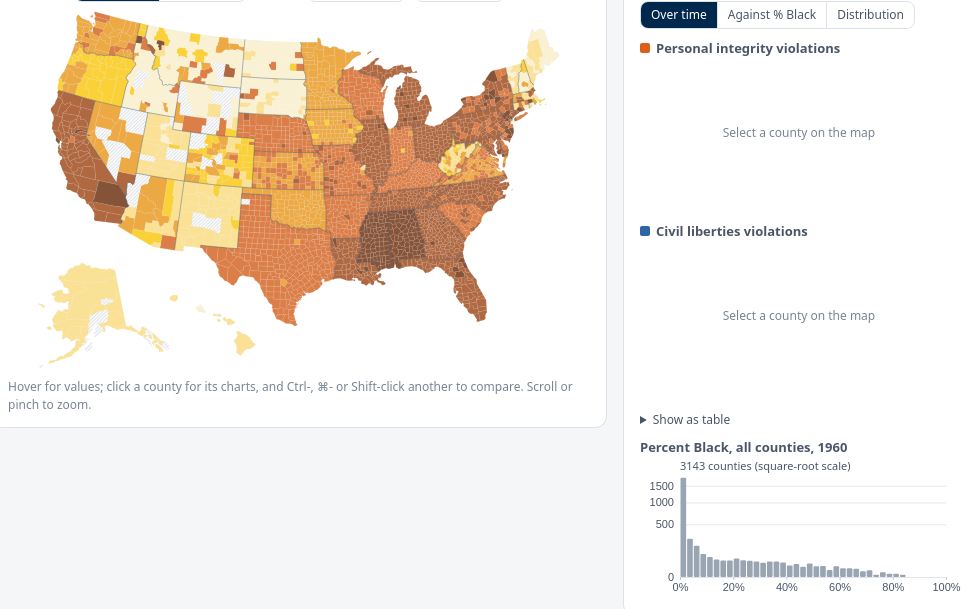
D3 v7 page, settled after 480 driven frames (8 s of simulated time); the page loaded 3 data file(s).


// ── app.js
/* Anti-Black Index map: data in data/abi.json (R/28_app_data.R) and
   data/us.topo.json (2010 counties, pre-projected Albers with Alaska and Hawaii insets).
   The data files keep the model's names for the dimensions: h (hostility) is
   shown as personal integrity violations, t (treatment) as civil liberties
   violations. */
(function () {
  "use strict";

  const W = 960, H = 600;               // map viewBox
  const NCLASS = 7;
  const DIMS = { h: "Personal integrity violations", t: "Civil liberties violations" };
  const SHORT = { h: "Personal integrity", t: "Civil liberties" };
  const LEVELS = { county: "county", state: "state" };
  const VIEWS = { time: 1, joint: 1, dist: 1 };
  // sel: the selected unit; cmp: an optional second unit drawn alongside it
  const st = { level: "county", dim: "h", t: 11, within: false, sel: null, cmp: null, view: "time", pal: "michigan" };

  let D, NT, cIdx = new Map(), sIdx = new Map(), cState = [];
  let cFeat = [], sFeat = [], mesh;
  let svg, gRoot, gC, gS, meshPath, hoverPath, selHalo, selPath, cmpHalo, cmpPath, zoom, pathGen;
  let gLab, countyMesh, places, cityXY = [], countyXY = [], stateXY = [], curT = d3.zoomIdentity, labelFrame = 0;
  let scale, playTimer = null, compareMode = false, lastCtx = 0, lastRender = null;
  const pooled = {};

  const fmt = d3.format(".1f"), fmt1 = d3.format(".1f");
  const tip = document.getElementById("tooltip");
  const css = (v) => getComputedStyle(document.documentElement).getPropertyValue(v).trim();
  const isDark = () => {
    const a = document.documentElement.getAttribute("data-theme");
    return a ? a === "dark" : matchMedia("(prefers-color-scheme: dark)").matches;
  };
  const store = {
    get: (k) => { try { return localStorage.getItem(k); } catch (e) { return null; } },
    set: (k, v) => { try { localStorage.setItem(k, v); } catch (e) { /* not kept */ } },
  };

  // ---------- data helpers ----------
  const L = (level = st.level) => (level === "county" ? D.counties : D.states);
  const nUnits = (level = st.level) => L(level).name.length;
  const val = (key, i, t, level = st.level) => L(level)[key][i * NT + t];
  const unitName = (i, level = st.level) =>
    level === "county" ? `${D.counties.name[i]}, ${D.counties.state[i]}` : D.states.name[i];
  const shortName = (i, level = st.level) => (level === "county" ? D.counties.name[i] : D.states.id[i]);
  const decade = (t = st.t) => D.decades[t];
  const plural = () => (st.level === "county" ? "counties" : "states");
  // the units on the charts: the selection, then the comparator
  const chosen = () => [st.sel, st.cmp].filter((i) => i != null).map((i, k) => ({ i, k }));

  // series colours: the selection in the dimension's colour, the comparator in
  // a darker (light mode) or lighter (dark mode) shade of it, always dashed
  const dimCol = (dim) => css(dim === "h" ? "--c-h" : "--c-t");
  const shade = (c) => d3.interpolateLab(c, isDark() ? "#ffffff" : "#000000")(isDark() ? 0.45 : 0.4);
  const seriesCol = (dim, k) => (k === 0 ? dimCol(dim) : shade(dimCol(dim)));
  const DASH = "5 3";

  // ---------- palettes ----------
  // University of Michigan palette: personal integrity runs pale maize -> Maize ->
  // Ross Orange -> dark orange; civil liberties pale blue -> Arboretum Blue ->
  // Michigan Blue. Dark mode runs from the surface up to Maize / light blue.
  const RAMPS = {
    light: { h: ["#fff4cc", "#FFCB05", "#D86018", "#6b2a06"], t: ["#e3ebf5", "#8fb0d9", "#2F65A7", "#00274C"] },
    dark:  { h: ["#2a2f3a", "#8a5a12", "#D86018", "#FFCB05"], t: ["#1d2a3c", "#2F65A7", "#7ea4d6", "#d6e3f3"] },
  };
  // ColorBrewer sequential schemes (d3-scale-chromatic), one ramp for both dimensions
  const BREWER = {
    "Single hue": ["Blues", "Greens", "Greys", "Oranges", "Purples", "Reds"],
    "Multi-hue": ["BuGn", "BuPu", "GnBu", "OrRd", "PuBu", "PuBuGn", "PuRd", "RdPu", "YlGn", "YlGnBu", "YlOrBr", "YlOrRd"],
  };
  const isBrewer = (p) => Object.values(BREWER).some((l) => l.includes(p));
  function ramp(dim) {
    if (st.pal !== "michigan") {
      // light to dark; in dark mode reversed, so higher values are brighter on the dark page (as in the Michigan ramps)
      const c = d3[`scheme${st.pal}`][NCLASS].slice();
      return isDark() ? c.reverse() : c;
    }
    const stops = RAMPS[isDark() ? "dark" : "light"][dim];
    return d3.quantize(d3.piecewise(d3.interpolateLab, stops), NCLASS);
  }
  function initPalette() {
    const sel = document.getElementById("palette");
    let html = `<option value="michigan">Michigan</option>`;
    for (const [grp, names] of Object.entries(BREWER))
      html += `<optgroup label="ColorBrewer: ${grp.toLowerCase()}">${names.map((n) => `<option value="${n}">${n}</option>`).join("")}</optgroup>`;
    sel.innerHTML = html;
    sel.value = st.pal;
    sel.addEventListener("change", () => { st.pal = sel.value; store.set("abi-palette", st.pal); recolor(); writeHash(); });
  }

  // the values behind the colour classes (and the distribution charts):
  // every unit-decade, or the selected decade only
  function scopeVals(dim) {
    const arr = L()[dim];
    if (st.within) {
      const vals = [];
      for (let i = 0, n = nUnits(); i < n; i++) { const v = arr[i * NT + st.t]; if (v != null) vals.push(v); }
      return vals;
    }
    const k = st.level + dim;
    if (!pooled[k]) pooled[k] = arr.filter((v) => v != null);
    return pooled[k];
  }
  function buildScale() { scale = d3.scaleQuantile().domain(scopeVals(st.dim)).range(ramp(st.dim)); }

  // ---------- map ----------
  function drawMap(topo, placeData) {
    const host = document.getElementById("map");
    host.innerHTML = "";
    svg = d3.select(host).append("svg").attr("viewBox", `0 0 ${W} ${H}`).attr("role", "img")
      .attr("aria-label", "Map of the United States");
    const counties = topojson.feature(topo, topo.objects.counties);
    const states = topojson.feature(topo, topo.objects.states);
    mesh = topojson.mesh(topo, topo.objects.states, (a, b) => a !== b);
    pathGen = d3.geoPath(d3.geoIdentity().reflectY(true).fitExtent([[6, 6], [W - 6, H - 6]], counties));

    cFeat = new Array(nUnits("county"));
    counties.features.forEach((f) => { const i = cIdx.get(f.properties.fips); if (i != null) cFeat[i] = f; });
    sFeat = new Array(nUnits("state"));
    states.features.forEach((f) => { const i = sIdx.get(f.properties.state); if (i != null) sFeat[i] = f; });

    // diagonal hatching for units without an estimate
    svg.append("defs").append("pattern").attr("id", "hatch").attr("patternUnits", "userSpaceOnUse")
      .attr("width", 4).attr("height", 4).attr("patternTransform", "rotate(45)")
      .call((p) => { p.append("rect").attr("class", "hatch-bg").attr("width", 4).attr("height", 4);
                     p.append("line").attr("class", "hatch-line").attr("x1", 0).attr("y1", 0).attr("x2", 0).attr("y2", 4); });
    gRoot = svg.append("g");
    // base: land under the semi-transparent fills
    gRoot.append("g").attr("class", "base").selectAll("path").data(states.features).join("path")
      .attr("class", "land").attr("d", pathGen);
    gC = gRoot.append("g").attr("class", "counties-level");
    gS = gRoot.append("g").attr("class", "states-level");
    // click selects; Ctrl-, Cmd- or Shift-click adds a comparator. On a Mac,
    // Ctrl-click fires contextmenu instead of click, so that is caught too.
    const mk = (g, feats, level) => g.selectAll("path").data(d3.range(feats.length).filter((i) => feats[i]))
      .join("path").attr("class", "unit").attr("d", (i) => pathGen(feats[i]))
      .on("mousemove", (e, i) => { showTip(e, i, level); hoverPath.attr("d", pathGen(feats[i])); })
      .on("mouseleave", () => { hideTip(); hoverPath.attr("d", null); })
      .on("click", (e, i) => { if (Date.now() - lastCtx > 400) pick(i, e.ctrlKey || e.metaKey || e.shiftKey); })
      .on("contextmenu", (e, i) => { if (e.ctrlKey) { e.preventDefault(); lastCtx = Date.now(); pick(i, true); } });
    mk(gC, cFeat, "county");
    mk(gS, sFeat, "state");
    countyMesh = gRoot.append("path").attr("class", "county-mesh")
      .attr("d", pathGen(topojson.mesh(topo, topo.objects.counties, (a, b) => a !== b)));
    meshPath = gRoot.append("path").attr("class", "state-mesh").attr("d", pathGen(mesh));
    hoverPath = gRoot.append("path").attr("class", "hover-outline");
    cmpHalo = gRoot.append("path").attr("class", "sel-halo");
    cmpPath = gRoot.append("path").attr("class", "sel-outline cmp-outline");
    selHalo = gRoot.append("path").attr("class", "sel-halo");
    selPath = gRoot.append("path").attr("class", "sel-outline");

    zoom = d3.zoom().scaleExtent([1, 14]).translateExtent([[0, 0], [W, H]])
      .on("start", clearHover)
      .on("zoom", (e) => { gRoot.attr("transform", e.transform); curT = e.transform; showCountyMesh(); scheduleLabels(); });
    svg.call(zoom);

    // reference labels (cities, states, counties) drawn above the fills, in
    // screen space so their size stays constant while zooming
    gLab = svg.append("g").attr("class", "labels").attr("aria-hidden", "true");
    places = placeData;
    const proj = pathGen.projection();
    cityXY = places.x.map((x, i) => proj([x, places.y[i]]));
    countyXY = cFeat.map((f) => (f ? pathGen.centroid(f) : null));
    stateXY = sFeat.map((f) => (f ? pathGen.centroid(f) : null));
    document.getElementById("reset").onclick = () => svg.transition().duration(400).call(zoom.transform, d3.zoomIdentity);
  }

  function recolor() {
    buildScale();
    const g = st.level === "county" ? gC : gS;
    g.selectAll("path").each(function (i) {
      const v = val(st.dim, i, st.t);
      this.setAttribute("fill", v == null ? "" : scale(v));
      this.classList.toggle("missing", v == null);
    });
    drawLegend();
  }

  // ---------- basemap labels ----------
  function showCountyMesh() {
    countyMesh.style("display", st.level === "state" && curT.k >= 3 ? null : "none");
  }
  function scheduleLabels() {
    if (labelFrame) return;
    labelFrame = requestAnimationFrame(() => { labelFrame = 0; placeLabels(); });
  }
  // cities by population as you zoom in, state names at middle zooms, county
  // names when close; each label is kept only if it doesn't overlap one
  // already placed (largest cities first)
  function placeLabels() {
    const k = curT.k, rect = svg.node().getBoundingClientRect();
    if (!rect.width) return;
    const u = W / rect.width;                       // viewBox units per screen pixel
    const boxes = [], out = [];
    const free = (b) => !boxes.some((o) => b[0] < o[2] && b[2] > o[0] && b[1] < o[3] && b[3] > o[1]);
    const inView = (p) => p[0] >= 0 && p[0] <= W && p[1] >= 0 && p[1] <= H;
    const add = (cls, text, p, fs, dot) => {
      const w = text.length * fs * 0.56, pad = 2 * u;
      const x = dot ? p[0] + 4 * u : p[0] - w / 2, y = dot ? p[1] + fs * 0.35 : p[1] + fs * 0.35;
      const b = [x - pad - (dot ? 4 * u : 0), y - fs - pad, x + w + pad, y + pad];
      if (!free(b)) return false;
      boxes.push(b); out.push({ cls, text, x, y, fs, dot: dot ? p : null });
      return true;
    };
    const thr = k < 1.4 ? Infinity : k < 2.2 ? 600000 : k < 3.5 ? 200000 : k < 5.5 ? 75000 : k < 8.5 ? 30000 : 10000;
    for (let i = 0; i < cityXY.length && places.pop[i] >= thr; i++) {
      const p = curT.apply(cityXY[i]);
      if (inView(p)) add("city", places.name[i], p, (places.pop[i] >= 1e6 ? 12 : 11) * u, true);
    }
    if (k >= 1.6 && k < 6)
      stateXY.forEach((c, i) => { if (c) { const p = curT.apply(c); if (inView(p)) add("state-label", D.states.name[i].toUpperCase(), p, 10 * u, false); } });
    if (st.level === "county" && k >= 5)
      countyXY.forEach((c, i) => { if (c) { const p = curT.apply(c); if (inView(p)) add("county-label", D.counties.name[i], p, 9.5 * u, false); } });

    gLab.selectAll("g").data(out).join("g").attr("class", (d) => d.cls).each(function (d) {
      const g = d3.select(this);
      g.selectAll("*").remove();
      if (d.dot) g.append("circle").attr("cx", d.dot[0]).attr("cy", d.dot[1]).attr("r", 2.2 * u).attr("stroke-width", u);
      g.append("text").attr("x", d.x).attr("y", d.y).attr("font-size", d.fs).attr("stroke-width", 3 * u).text(d.text);
    });
  }

  function showLevel() {
    gC.style("display", st.level === "county" ? null : "none");
    gS.style("display", st.level === "state" ? null : "none");
    meshPath.style("display", st.level === "county" ? null : "none");
    showCountyMesh(); scheduleLabels();
    document.getElementById("map-hint").textContent =
      `Hover for values; click a ${st.level} for its charts, and Ctrl-, ⌘- or Shift-click another to compare. Scroll or pinch to zoom.`;
  }

  function drawLegend() {
    const el = document.getElementById("legend");
    const cols = scale.range(), q = scale.quantiles();
    const scope = st.within ? `quantiles within ${decade()}` : "quantiles over all decades";
    el.innerHTML = `<div class="legend-title">${DIMS[st.dim]}, ${decade()} <span class="muted" style="font-weight:400">(0–100 scale; ${scope}; higher = more anti-Black)</span></div>`;
    const row = document.createElement("div");
    row.style.display = "flex"; row.style.flexWrap = "wrap"; row.style.alignItems = "flex-start"; row.style.rowGap = "4px";
    const r = document.createElement("div"); r.className = "ramp";
    cols.forEach((c, k) => {
      const cell = document.createElement("div"); cell.className = "cell";
      cell.innerHTML = `<div class="sw" style="background:${c}"></div><div class="lab">${k < q.length ? fmt1(q[k]) : ""}</div>`;
      r.appendChild(cell);
    });
    row.appendChild(r);
    const na = document.createElement("span"); na.className = "na";
    na.innerHTML = `<span class="sw"></span>no estimate`;
    row.appendChild(na);
    el.appendChild(row);
  }

  // ---------- tooltip ----------
  function placeTip(e) {
    const pad = 14, r = tip.getBoundingClientRect();
    let x = e.clientX + pad, y = e.clientY + pad;
    if (x + r.width > innerWidth - 4) x = e.clientX - r.width - pad;
    if (y + r.height > innerHeight - 4) y = e.clientY - r.height - pad;
    tip.style.left = `${Math.max(4, x)}px`; tip.style.top = `${Math.max(4, y)}px`;
  }
  function tipHTML(title, rows) {
    return `<div class="tt-title">${title}</div>` +
      rows.map(([k, v]) => `<div class="tt-row"><span>${k}</span><b>${v}</b></div>`).join("");
  }
  function showTipHTML(e, html) { tip.innerHTML = html; tip.hidden = false; placeTip(e); }
  const interval = (key, i, t, level) => {
    const v = val(key, i, t, level);
    return v == null ? "no estimate" : `${fmt(v)} [${fmt(val(key + "_lo", i, t, level))}, ${fmt(val(key + "_hi", i, t, level))}]`;
  };
  const pbText = (i, t) => { const pb = val("pb", i, t); return pb == null ? "no data" : `${fmt1(pb)}%`; };
  function showTip(e, i, level) {
    const pb = val("pb", i, st.t, level);
    const rows = [[SHORT[st.dim], interval(st.dim, i, st.t, level)], ["Percent Black", pb == null ? "no data" : `${fmt1(pb)}%`]];
    if (level === "county") rows.push(["County observations", val("n", i, st.t, level) ?? 0]);
    showTipHTML(e, tipHTML(`${unitName(i, level)} &middot; ${decade()}`, rows));
  }
  function hideTip() { tip.hidden = true; }
  // On touch screens a tap fires mousemove but never mouseleave, so the
  // tooltip and hover outline would stay up: clear them on scroll, on zoom
  // or pan, and on a tap anywhere that isn't a map unit or chart.
  function clearHover() { hideTip(); if (hoverPath) hoverPath.attr("d", null); }

  // ---------- selection ----------
  // A plain click selects; a compare click (or a click after "Compare") sets
  // the second unit, or removes it if it is already the second unit.
  function pick(i, compare) {
    if ((compare || compareMode) && st.sel != null) {
      if (i !== st.sel) st.cmp = st.cmp === i ? null : i;
    } else {
      st.sel = i;
      if (st.cmp === i) st.cmp = null;
    }
    compareMode = false;
    updateSelection();
  }
  function updateSelection() {
    const feats = st.level === "county" ? cFeat : sFeat;
    const d = (i) => (i != null && feats[i] ? pathGen(feats[i]) : null);
    selPath.attr("d", d(st.sel)); selHalo.attr("d", d(st.sel));
    cmpPath.attr("d", d(st.cmp)); cmpHalo.attr("d", d(st.cmp));
    renderSide(); writeHash();
  }

  const lineKey = (k, col) => `<svg class="key" viewBox="0 0 22 10" aria-hidden="true"><line x1="0" y1="5" x2="22" y2="5" stroke="${col}" stroke-width="2.2"${k ? ` stroke-dasharray="${DASH}"` : ""}/></svg>`;
  function unitVals(i, t) {
    const lvl = st.level, v = (k) => (val(k, i, t) == null ? "–" : fmt(val(k, i, t)));
    return `<div class="vals"><span>${SHORT.h} ${decade()}: <b>${v("h")}</b></span><span>${SHORT.t}: <b>${v("t")}</b></span>` +
      `<span>Percent Black: <b>${val("pb", i, t) == null ? "–" : fmt1(val("pb", i, t)) + "%"}</b></span>` +
      (lvl === "county" ? `<span>County observations: <b>${val("n", i, t) ?? 0}</b></span>` : "") + `</div>`;
  }

  function renderSide() {
    const lvl = st.level, i = st.sel, t = st.t, ink = css("--ink-2");
    const nameEl = document.getElementById("sel-name"), subEl = document.getElementById("sel-sub"), cmpEl = document.getElementById("cmp");
    if (i == null) {
      nameEl.textContent = `No ${lvl} selected`;
      subEl.innerHTML = `Click a ${lvl} on the map to see its charts on both dimensions.`;
      cmpEl.innerHTML = "";
    } else {
      nameEl.innerHTML = (st.cmp != null ? lineKey(0, ink) : "") + unitName(i);
      subEl.innerHTML = (lvl === "county" ? `County in ${D.states.name[cState[i]]}` : "State") + unitVals(i, t);
      if (st.cmp != null) {
        cmpEl.innerHTML = `<div class="cmp-head">${lineKey(1, ink)}<span>Compared with <b>${unitName(st.cmp)}</b></span>` +
          `<button type="button" class="x" id="cmp-clear" aria-label="Remove ${unitName(st.cmp)} from the charts" title="Remove from the charts">×</button></div>` +
          `<div class="muted">${unitVals(st.cmp, t)}</div>`;
        document.getElementById("cmp-clear").onclick = () => { st.cmp = null; updateSelection(); };
      } else {
        cmpEl.innerHTML = `<button type="button" class="small${compareMode ? " on" : ""}" id="cmp-mode" aria-pressed="${compareMode}">` +
          `${compareMode ? `Now pick a ${lvl} on the map` : "+ Compare"}</button>` +
          `<span class="muted">${compareMode ? "" : `or Ctrl-, ⌘- or Shift-click another ${lvl}`}</span>`;
        document.getElementById("cmp-mode").onclick = () => { compareMode = !compareMode; renderSide(); };
      }
    }
    // the newest segment of the path against percent Black is animated when
    // the decade has just moved forward one step on the same units
    const key = [st.view, lvl, st.sel, st.cmp].join("|");
    const animate = st.view === "joint" && lastRender && lastRender.key === key && t === lastRender.t + 1;
    lastRender = { key, t };
    for (const dim of ["h", "t"]) {
      const host = document.getElementById(`chart-${dim}`);
      host.innerHTML = "";
      if (st.view === "time") drawTraj(dim, host);
      else if (st.view === "joint") drawJoint(dim, host, animate);
      else drawDist(dim, host);
    }
    document.getElementById("replay").hidden = st.view !== "joint";
    drawChartLegend(); drawTable(); drawHist();
  }

  function emptyMsg(svgX, w, h, text) {
    svgX.append("text").attr("class", "empty").attr("x", w / 2).attr("y", h / 2).attr("text-anchor", "middle").text(text);
  }
  const decadeAt = (x, mx) => Math.max(0, Math.min(NT - 1, Math.round((x.invert(mx) - D.decades[0]) / 10)));

  // ---------- over time ----------
  function drawTraj(dim, host) {
    const w = Math.max(260, host.clientWidth), h = 150, m = { l: 40, r: 10, t: 8, b: 22 };
    const svgT = d3.select(host).append("svg").attr("viewBox", `0 0 ${w} ${h}`).attr("height", h);
    const x = d3.scaleLinear().domain([D.decades[0], D.decades[NT - 1]]).range([m.l, w - m.r]);
    const lvl = st.level, units = chosen();
    if (!units.length) return emptyMsg(svgT, w, h, `Select a ${lvl} on the map`);
    const showState = lvl === "county" && units.length === 1;   // the state line only without a comparator
    const series = units.map(({ i, k }) => ({
      i, k, col: seriesCol(dim, k),
      pts: D.decades.map((d, t) => ({
        d, t, v: val(dim, i, t), lo: val(dim + "_lo", i, t), hi: val(dim + "_hi", i, t),
        n: lvl === "county" ? (val("n", i, t) ?? 0) : null,
        s: showState ? val(dim, cState[i], t, "state") : null,
      })),
    }));
    const ext = d3.extent(series.flatMap((s) => s.pts.flatMap((p) => [p.lo, p.hi, p.s])).filter((v) => v != null));
    if (ext[0] == null) return emptyMsg(svgT, w, h, "No estimates");
    const y = d3.scaleLinear().domain(ext).nice(4).range([h - m.b, m.t]);
    svgT.append("g").attr("class", "grid").attr("transform", `translate(${m.l},0)`)
      .call(d3.axisLeft(y).ticks(4).tickSize(-(w - m.l - m.r)).tickFormat(d3.format("d")))
      .call((g) => g.selectAll(".tick text").attr("x", -6));
    svgT.append("g").attr("class", "axis").attr("transform", `translate(0,${h - m.b})`)
      .call(d3.axisBottom(x).tickValues(d3.range(D.decades[0], D.decades[NT - 1] + 1, 40)).tickFormat(d3.format("d")).tickSize(3));
    svgT.append("line").attr("class", "now").attr("x1", x(decade())).attr("x2", x(decade())).attr("y1", m.t).attr("y2", h - m.b);
    const def = (p) => p.v != null;
    // bands first, then lines, so neither unit's band covers the other's line
    series.slice().reverse().forEach((s) => svgT.append("path").datum(s.pts).attr("fill", s.col).attr("fill-opacity", s.k ? 0.12 : 0.18)
      .attr("d", d3.area().defined(def).x((p) => x(p.d)).y0((p) => y(p.lo)).y1((p) => y(p.hi))));
    if (showState)
      svgT.append("path").datum(series[0].pts).attr("class", "state-line")
        .attr("d", d3.line().defined((p) => p.s != null).x((p) => x(p.d)).y((p) => y(p.s)));
    const surf = css("--surface");
    series.slice().reverse().forEach((s) => {
      svgT.append("path").datum(s.pts).attr("fill", "none").attr("stroke", s.col).attr("stroke-width", 2)
        .attr("stroke-dasharray", s.k ? DASH : null)
        .attr("d", d3.line().defined(def).x((p) => x(p.d)).y((p) => y(p.v)));
      svgT.append("g").selectAll("circle").data(s.pts.filter(def)).join("circle")
        .attr("cx", (p) => x(p.d)).attr("cy", (p) => y(p.v)).attr("r", (p) => (p.t === st.t ? 5 : s.k ? 3 : 3.5))
        .attr("fill", (p) => (p.n === 0 ? surf : s.col)).attr("stroke", (p) => (p.n === 0 ? s.col : surf))
        .attr("stroke-width", (p) => (p.n === 0 ? 1.5 : 1));
    });

    // hover crosshair and click to pick the decade
    const xh = svgT.append("line").attr("class", "xhair").attr("y1", m.t).attr("y2", h - m.b).style("display", "none");
    svgT.append("rect").attr("x", m.l).attr("y", m.t).attr("width", w - m.l - m.r).attr("height", h - m.t - m.b)
      .attr("fill", "transparent").style("cursor", "pointer")
      .on("mousemove", (e) => {
        const t = decadeAt(x, d3.pointer(e)[0]);
        xh.style("display", null).attr("x1", x(D.decades[t])).attr("x2", x(D.decades[t]));
        const rows = [];
        series.forEach((s) => {
          rows.push([units.length > 1 ? shortName(s.i) : SHORT[dim], interval(dim, s.i, t)]);
          if (lvl === "county" && units.length === 1) {
            rows.push([`State (${D.counties.state[s.i]})`, s.pts[t].s == null ? "–" : fmt(s.pts[t].s)]);
            rows.push(["County observations", s.pts[t].n]);
          }
        });
        const title = units.length > 1 ? `${SHORT[dim]} &middot; ${D.decades[t]}` : `${unitName(units[0].i)} &middot; ${D.decades[t]}`;
        showTipHTML(e, tipHTML(title, rows));
      })
      .on("mouseleave", () => { xh.style("display", "none"); hideTip(); })
      .on("click", (e) => setDecade(decadeAt(x, d3.pointer(e)[0])));
  }

  // ---------- against percent Black ----------
  // Each unit's path through (percent Black, dimension) from 1850 up to the
  // selected decade; older decades fade. Playing the decades draws it out.
  function drawJoint(dim, host, animate) {
    const w = Math.max(260, host.clientWidth), h = 210, m = { l: 40, r: 14, t: 10, b: 34 };
    const svgJ = d3.select(host).append("svg").attr("viewBox", `0 0 ${w} ${h}`).attr("height", h);
    const units = chosen();
    if (!units.length) return emptyMsg(svgJ, w, h, `Select a ${st.level} on the map`);
    const series = units.map(({ i, k }) => ({
      i, k, col: seriesCol(dim, k),
      pts: D.decades.map((d, t) => ({ d, t, x: val("pb", i, t), y: val(dim, i, t) })).filter((p) => p.x != null && p.y != null),
    }));
    const all = series.flatMap((s) => s.pts);
    if (!all.length) return emptyMsg(svgJ, w, h, "No estimates");
    // axes cover every decade, so they stay put while the path is drawn out
    const x = d3.scaleLinear().domain([0, Math.max(1, d3.max(all, (p) => p.x))]).nice(5).range([m.l, w - m.r]);
    let ey = d3.extent(all, (p) => p.y);
    if (ey[1] - ey[0] < 4) ey = [ey[0] - 2, ey[1] + 2];
    const y = d3.scaleLinear().domain(ey).nice(4).range([h - m.b, m.t]);
    svgJ.append("g").attr("class", "grid").attr("transform", `translate(${m.l},0)`)
      .call(d3.axisLeft(y).ticks(4).tickSize(-(w - m.l - m.r)).tickFormat(d3.format("d")))
      .call((g) => g.selectAll(".tick text").attr("x", -6));
    svgJ.append("g").attr("class", "axis").attr("transform", `translate(0,${h - m.b})`)
      .call(d3.axisBottom(x).ticks(5).tickFormat((d) => `${d}%`).tickSize(3));
    svgJ.append("text").attr("class", "axis-title").attr("x", w - m.r).attr("y", h - 4).attr("text-anchor", "end").text("Percent Black");

    const surf = css("--surface");
    const op = (t) => Math.max(0.28, 1 - (st.t - t) * 0.07);
    const hits = [];
    series.slice().reverse().forEach((s) => {
      const shown = s.pts.filter((p) => p.t <= st.t);
      const g = svgJ.append("g");
      for (let j = 1; j < shown.length; j++) {
        const a = shown[j - 1], b = shown[j];
        const seg = g.append("line").attr("x1", x(a.x)).attr("y1", y(a.y)).attr("x2", x(b.x)).attr("y2", y(b.y))
          .attr("stroke", s.col).attr("stroke-width", 2).attr("stroke-linecap", "round").attr("opacity", op(b.t))
          .attr("stroke-dasharray", s.k ? DASH : null);
        if (animate && b.t === st.t && a.t === st.t - 1) {
          // grow the newest segment from the previous decade's point
          seg.attr("x2", x(a.x)).attr("y2", y(a.y)).transition().duration(650).ease(d3.easeCubicOut)
            .attr("x2", x(b.x)).attr("y2", y(b.y));
        }
      }
      shown.forEach((p) => {
        const cur = p.t === st.t;
        const c = g.append("circle").attr("cx", x(p.x)).attr("cy", y(p.y)).attr("r", cur ? 5 : 2.8)
          .attr("fill", s.k ? surf : s.col).attr("stroke", s.k ? s.col : surf).attr("stroke-width", s.k ? 1.6 : 1)
          .attr("opacity", op(p.t));
        if (cur && animate) c.attr("r", 0).transition().delay(450).duration(250).attr("r", 5);
        hits.push({ s, p });
      });
      // decade labels at the start and at the newest point
      const lab = (p, anchorEnd) => g.append("text").attr("class", "pt-label").attr("x", x(p.x) + (anchorEnd ? -7 : 7)).attr("y", y(p.y) - 6)
        .attr("text-anchor", anchorEnd ? "end" : "start").text(p.d);
      if (shown.length) {
        const first = shown[0], last = shown[shown.length - 1];
        lab(first, x(first.x) > w * 0.7);
        if (last !== first) lab(last, x(last.x) > w * 0.7);
      }
    });
    // hover and click targets, larger than the points
    svgJ.append("g").selectAll("circle").data(hits).join("circle")
      .attr("cx", (d) => x(d.p.x)).attr("cy", (d) => y(d.p.y)).attr("r", 9).attr("fill", "transparent").style("cursor", "pointer")
      .on("mousemove", (e, d) => showTipHTML(e, tipHTML(`${unitName(d.s.i)} &middot; ${d.p.d}`,
        [[SHORT[dim], interval(dim, d.s.i, d.p.t)], ["Percent Black", `${fmt1(d.p.x)}%`]])))
      .on("mouseleave", hideTip)
      .on("click", (e, d) => setDecade(d.p.t));
  }

  // ---------- distributions ----------
  // Every county's (or state's) value in the selected decade, or every
  // unit-decade, following the Quantiles switch above the map; the selected
  // units' values in the selected decade are marked.
  function drawDist(dim, host) {
    const c = st.level === "county", units = chosen().filter(({ i }) => val(dim, i, st.t) != null);
    const w = Math.max(260, host.clientWidth), m = { l: 40, r: 12, t: 16 + 13 * units.length, b: 24 }, h = 130 + 13 * units.length;
    const svgD = d3.select(host).append("svg").attr("viewBox", `0 0 ${w} ${h}`).attr("height", h);
    const vals = scopeVals(dim).map((v) => Math.min(100, Math.max(0, v)));
    if (!vals.length) return emptyMsg(svgD, w, h, "No estimates");
    const step = c ? 2.5 : 5;
    const bins = d3.bin().domain([0, 100]).thresholds(d3.range(step, 100, step))(vals);
    const x = d3.scaleLinear().domain([0, 100]).range([m.l, w - m.r]);
    const y = (c || !st.within ? d3.scaleSqrt() : d3.scaleLinear()).domain([0, d3.max(bins, (b) => b.length)]).nice().range([h - m.b, m.t]);
    svgD.append("g").attr("class", "grid").attr("transform", `translate(${m.l},0)`)
      .call(d3.axisLeft(y).ticks(3, "d").tickSize(-(w - m.l - m.r)))
      .call((g) => g.selectAll(".tick text").attr("x", -6));
    svgD.append("g").attr("class", "axis").attr("transform", `translate(0,${h - m.b})`)
      .call(d3.axisBottom(x).tickValues([0, 20, 40, 60, 80, 100]).tickSize(3));
    const what = st.within ? `${vals.length} ${plural()}, ${decade()}` : `${d3.format(",")(vals.length)} ${st.level}-decades, ${D.decades[0]}–${D.decades[NT - 1]}`;
    svgD.append("text").attr("x", m.l).attr("y", 9).attr("font-size", 10).text(`${what}${y.exponent ? " (square-root scale)" : ""}`);
    const v0 = st.sel == null ? null : val(dim, st.sel, st.t);
    svgD.append("g").selectAll("rect").data(bins).join("rect")
      .attr("class", (b) => (v0 != null && v0 >= b.x0 && (v0 < b.x1 || b.x1 === 100) ? "bar hit" : "bar"))
      .attr("x", (b) => x(b.x0) + 0.5).attr("width", (b) => Math.max(0, x(b.x1) - x(b.x0) - 1))
      .attr("y", (b) => y(b.length)).attr("height", (b) => y(0) - y(b.length)).attr("rx", 1)
      .on("mousemove", (e, b) => showTipHTML(e, tipHTML(`${SHORT[dim]} ${b.x0}–${b.x1}`,
        [[st.within ? plural()[0].toUpperCase() + plural().slice(1) : `${st.level[0].toUpperCase()}${st.level.slice(1)}-decades`, d3.format(",")(b.length)]])))
      .on("mouseleave", hideTip);
    markers(svgD, units.map(({ i, k }) => ({ v: val(dim, i, st.t), k, col: seriesCol(dim, k), label: `${shortName(i)}: ${fmt(val(dim, i, st.t))}` })), x, m, w, h);
  }

  // marker lines for the selected units in a histogram, labels stacked above
  function markers(svgX, list, x, m, w, h) {
    list.forEach((d, j) => {
      const px = x(d.v), ly = 22 + 13 * j;
      svgX.append("line").attr("class", "marker-line").attr("x1", px).attr("x2", px).attr("y1", ly + 2).attr("y2", h - m.b)
        .style("stroke", d.col).attr("stroke-dasharray", d.k ? "4 3" : null);
      const right = px < w * 0.62;
      svgX.append("text").attr("class", "marker-label").attr("x", px + (right ? 5 : -5)).attr("y", ly)
        .attr("text-anchor", right ? "start" : "end").text(d.label);
    });
  }

  function drawChartLegend() {
    const el = document.getElementById("chart-legend"), units = chosen(), ink = css("--ink-2");
    const lvl = st.level, scopeTxt = st.within ? `all ${plural()} in ${decade()}` : `every ${lvl} in every decade`;
    document.getElementById("title-h").textContent = DIMS.h;
    document.getElementById("title-t").textContent = DIMS.t;
    let html = "";
    if (st.view === "dist") {
      html = `<span>Bars: ${scopeTxt} (set by the Quantiles switch above the map)</span>`;
      units.forEach(({ i, k }) => { html += `<span>${lineKey(k, ink)}${unitName(i)}, ${decade()}</span>`; });
      el.innerHTML = html; return;
    }
    if (!units.length) { el.innerHTML = ""; return; }
    if (st.view === "time") {
      units.forEach(({ i, k }) => {
        html += `<span><svg viewBox="0 0 22 10"><rect x="0" y="1" width="22" height="8" fill="${ink}" fill-opacity="${k ? 0.12 : 0.18}"/><line x1="0" y1="5" x2="22" y2="5" stroke="${ink}" stroke-width="2"${k ? ` stroke-dasharray="${DASH}"` : ""}/></svg>${units.length > 1 ? unitName(i) : lvl === "county" ? "County" : "State"}, 95% interval</span>`;
      });
      if (lvl === "county" && units.length === 1)
        html += `<span><svg viewBox="0 0 22 10"><line x1="0" y1="5" x2="22" y2="5" stroke="${css("--state-line")}" stroke-width="1.5" stroke-dasharray="4 3"/></svg>State</span>`;
      if (lvl === "county")
        html += `<span><svg viewBox="0 0 22 10"><circle cx="11" cy="5" r="3.5" fill="${css("--surface")}" stroke="${ink}" stroke-width="1.5"/></svg>No county-level data</span>`;
      html += `<span class="muted">Click a chart to change decade</span>`;
    } else {
      if (units.length > 1) units.forEach(({ i, k }) => { html += `<span>${lineKey(k, ink)}${unitName(i)}</span>`; });
      html += `<span class="muted">Each point is a decade, from 1850 to ${decade()}; older decades fade. Play to draw the path; click a point to change decade.</span>`;
    }
    el.innerHTML = html;
  }

  function drawTable() {
    const el = document.getElementById("table");
    if (st.sel == null) { el.innerHTML = `<p class="muted">Select a ${st.level} first.</p>`; return; }
    const c = st.level === "county";
    const one = (i) => {
      let html = `<table><thead><tr><th>Decade</th><th>${SHORT.h} [95%]</th><th>${SHORT.t} [95%]</th><th>% Black</th>${c ? "<th>Obs.</th>" : ""}</tr></thead><tbody>`;
      D.decades.forEach((d, t) => {
        const pb = val("pb", i, t);
        html += `<tr${t === st.t ? ' style="font-weight:600"' : ""}><td>${d}</td><td>${interval("h", i, t)}</td><td>${interval("t", i, t)}</td>` +
          `<td>${pb == null ? "–" : fmt1(pb)}</td>${c ? `<td>${val("n", i, t) ?? 0}</td>` : ""}</tr>`;
      });
      return html + "</tbody></table>";
    };
    el.innerHTML = st.cmp == null ? one(st.sel)
      : `<h4>${unitName(st.sel)}</h4>${one(st.sel)}<h4>${unitName(st.cmp)}</h4>${one(st.cmp)}`;
  }

  // ---------- histogram of percent Black ----------
  function drawHist() {
    const host = document.getElementById("hist");
    host.innerHTML = "";
    const c = st.level === "county";
    const units = chosen().filter(({ i }) => val("pb", i, st.t) != null);
    document.getElementById("hist-title").textContent = `Percent Black, all ${plural()}, ${decade()}`;
    const w = Math.max(260, host.clientWidth), h = 140 + 13 * units.length, m = { l: 40, r: 12, t: 16 + 13 * units.length, b: 24 };
    const svgH = d3.select(host).append("svg").attr("viewBox", `0 0 ${w} ${h}`).attr("height", h);
    const vals = [];
    for (let i = 0, n = nUnits(); i < n; i++) { const v = val("pb", i, st.t); if (v != null) vals.push(v); }
    if (!vals.length) return emptyMsg(svgH, w, h, "No census data");
    const step = c ? 2.5 : 5;
    const bins = d3.bin().domain([0, 100]).thresholds(d3.range(step, 100, step))(vals);
    const x = d3.scaleLinear().domain([0, 100]).range([m.l, w - m.r]);
    const y = (c ? d3.scaleSqrt() : d3.scaleLinear()).domain([0, d3.max(bins, (b) => b.length)]).nice().range([h - m.b, m.t]);
    svgH.append("g").attr("class", "grid").attr("transform", `translate(${m.l},0)`)
      .call(d3.axisLeft(y).ticks(c ? 3 : 4, "d").tickSize(-(w - m.l - m.r)))
      .call((g) => g.selectAll(".tick text").attr("x", -6));
    svgH.append("g").attr("class", "axis").attr("transform", `translate(0,${h - m.b})`)
      .call(d3.axisBottom(x).tickValues([0, 20, 40, 60, 80, 100]).tickFormat((d) => `${d}%`).tickSize(3));
    svgH.append("text").attr("x", m.l).attr("y", 9).attr("font-size", 10)
      .text(c ? `${vals.length} counties (square-root scale)` : `${vals.length} states`);
    const pb = st.sel == null ? null : val("pb", st.sel, st.t);
    svgH.append("g").selectAll("rect").data(bins).join("rect")
      .attr("class", (b) => (pb != null && pb >= b.x0 && (pb < b.x1 || (b.x1 === 100 && pb <= 100)) ? "bar hit" : "bar"))
      .attr("x", (b) => x(b.x0) + 0.5).attr("width", (b) => Math.max(0, x(b.x1) - x(b.x0) - 1))
      .attr("y", (b) => y(b.length)).attr("height", (b) => y(0) - y(b.length)).attr("rx", 1)
      .on("mousemove", (e, b) => {
        const p = plural();
        showTipHTML(e, tipHTML(`${b.x0}–${b.x1}% Black`, [[p[0].toUpperCase() + p.slice(1), b.length]]));
      })
      .on("mouseleave", hideTip);
    const selCol = css("--sel");
    markers(svgH, units.map(({ i, k }) => ({ v: val("pb", i, st.t), k, col: selCol, label: `${shortName(i)}: ${fmt1(val("pb", i, st.t))}%` })), x, m, w, h);
  }

  // ---------- controls ----------
  function setDecade(t) {
    st.t = t;
    document.getElementById("decade").value = t;
    document.getElementById("decade-value").textContent = decade();
    recolor(); renderSide(); writeHash();
  }

  function setLevel(level) {
    if (level === st.level) return;
    const prev = st.level, toState = (i) => (prev === "county" && i != null ? cState[i] : null);
    st.level = level;
    st.sel = toState(st.sel);
    st.cmp = toState(st.cmp);
    if (st.cmp === st.sel) st.cmp = null;
    compareMode = false;
    pressed("[data-level]", "level", level);
    showLevel(); recolor(); hoverPath.attr("d", null);
    updateSelection();
  }

  function setDim(dim) {
    st.dim = dim; pressed("[data-dim]", "dim", dim);
    recolor(); writeHash();
  }

  function setView(v) {
    st.view = v; pressed("[data-view]", "view", v);
    renderSide(); writeHash();
  }

  function pressed(selector, key, v) {
    document.querySelectorAll(selector).forEach((b) => b.setAttribute("aria-pressed", String(b.dataset[key] === v)));
  }

  function syncPlay() {
    const on = !!playTimer;
    document.getElementById("play-icon").setAttribute("d", on ? "M4 2.5h3v11H4zM9 2.5h3v11H9z" : "M4 2.5v11l9-5.5z");
    document.getElementById("play").setAttribute("aria-label", on ? "Pause" : "Play through the decades");
    document.getElementById("replay").textContent = on ? "Pause" : "Play from 1850";
  }
  function togglePlay(fromStart) {
    if (playTimer) { clearInterval(playTimer); playTimer = null; syncPlay(); return; }
    if (fromStart === true || st.t >= NT - 1) setDecade(0);
    playTimer = setInterval(() => {
      if (st.t >= NT - 1) { togglePlay(); return; }
      setDecade(st.t + 1);
    }, 1100);
    syncPlay();
  }

  function writeHash() {
    const p = new URLSearchParams({ level: st.level, dim: st.dim, decade: decade() });
    if (st.within) p.set("within", "1");
    const id = (i) => (st.level === "county" ? D.counties.fips[i] : D.states.id[i]);
    if (st.sel != null) p.set("id", id(st.sel));
    if (st.cmp != null) p.set("id2", id(st.cmp));
    if (st.view !== "time") p.set("view", st.view);
    if (st.pal !== "michigan") p.set("pal", st.pal);
    history.replaceState(null, "", `#${p}`);
  }
  function readHash() {
    const p = new URLSearchParams(location.hash.slice(1));
    if (LEVELS[p.get("level")]) st.level = p.get("level");
    if (DIMS[p.get("dim")]) st.dim = p.get("dim");
    const t = D.decades.indexOf(Number(p.get("decade")));
    if (t >= 0) st.t = t;
    st.within = p.get("within") === "1";
    if (VIEWS[p.get("view")]) st.view = p.get("view");
    const saved = store.get("abi-palette");
    if (isBrewer(saved)) st.pal = saved;
    if (isBrewer(p.get("pal")) || p.get("pal") === "michigan") st.pal = p.get("pal");
    const idx = st.level === "county" ? cIdx : sIdx;
    const id = idx.get(p.get("id")), id2 = idx.get(p.get("id2"));
    if (id != null) { st.sel = id; if (id2 != null && id2 !== id) st.cmp = id2; }
  }

  // ---------- start ----------
  Promise.all([d3.json("data/abi.json"), d3.json("data/us.topo.json"), d3.json("data/places.json")]).then(([abi, topo, placeData]) => {
    D = abi; NT = D.decades.length;
    D.counties.fips.forEach((f, i) => cIdx.set(f, i));
    D.states.id.forEach((s, i) => sIdx.set(s, i));
    cState = D.counties.state.map((s) => sIdx.get(s));
    readHash();

    drawMap(topo, placeData);
    initPalette();
    const slider = document.getElementById("decade");
    slider.max = NT - 1; slider.value = st.t;
    document.getElementById("decade-value").textContent = decade();
    pressed("[data-level]", "level", st.level); pressed("[data-dim]", "dim", st.dim);
    pressed("[data-scale]", "scale", st.within ? "decade" : "all"); pressed("[data-view]", "view", st.view);
    showLevel(); recolor(); updateSelection();

    slider.addEventListener("input", () => setDecade(+slider.value));
    document.querySelectorAll("[data-level]").forEach((b) => b.addEventListener("click", () => setLevel(b.dataset.level)));
    document.querySelectorAll("[data-dim]").forEach((b) => b.addEventListener("click", () => setDim(b.dataset.dim)));
    document.querySelectorAll("[data-view]").forEach((b) => b.addEventListener("click", () => setView(b.dataset.view)));
    document.querySelectorAll("[data-scale]").forEach((b) => b.addEventListener("click", () => {
      st.within = b.dataset.scale === "decade"; pressed("[data-scale]", "scale", b.dataset.scale); recolor(); renderSide(); writeHash();
    }));
    document.getElementById("play").addEventListener("click", () => togglePlay());
    document.getElementById("replay").addEventListener("click", () => togglePlay(true));
    let rt; addEventListener("resize", () => { clearTimeout(rt); rt = setTimeout(() => { renderSide(); scheduleLabels(); }, 150); });
    addEventListener("scroll", clearHover, { passive: true });
    document.addEventListener("touchstart", (e) => {
      if (!e.target.closest(".unit, .chart svg")) clearHover();
    }, { passive: true });
    document.addEventListener("keydown", (e) => { if (e.key === "Escape" && compareMode) { compareMode = false; renderSide(); } });
    document.addEventListener("themechange", () => { recolor(); renderSide(); });   // theme.js
  }).catch((err) => {
    document.getElementById("map").innerHTML = `<div class="loading">Could not load the data (${err.message}). Serve the folder over http rather than opening the file directly.</div>`;
  });
})();

// ── theme.js
/* Light/dark switch. With no saved choice the page follows the system
   setting (prefers-color-scheme); the button saves an explicit choice in
   localStorage and sets data-theme on <html>, which style.css reads. Loaded in
   <head> so a saved theme applies before the first paint. app.js listens for
   the "themechange" event to recolour the map and charts. */
(function () {
  "use strict";
  const KEY = "abi-theme";
  const root = document.documentElement;
  const media = matchMedia("(prefers-color-scheme: dark)");
  const saved = () => { try { return localStorage.getItem(KEY); } catch (e) { return null; } };
  const save = (v) => { try { localStorage.setItem(KEY, v); } catch (e) { /* private mode: not kept */ } };
  const current = () => root.getAttribute("data-theme") || (media.matches ? "dark" : "light");

  const s = saved();
  if (s === "light" || s === "dark") root.setAttribute("data-theme", s);

  const SUN = '<svg viewBox="0 0 16 16" aria-hidden="true"><circle cx="8" cy="8" r="3.2"/><g stroke-width="1.5" stroke-linecap="round"><path d="M8 1v1.6M8 13.4V15M1 8h1.6M13.4 8H15M3.05 3.05l1.13 1.13M11.82 11.82l1.13 1.13M3.05 12.95l1.13-1.13M11.82 4.18l1.13-1.13"/></g></svg>';
  const MOON = '<svg viewBox="0 0 16 16" aria-hidden="true"><path d="M13.5 10.2A6 6 0 0 1 5.8 2.5a6 6 0 1 0 7.7 7.7z"/></svg>';

  function paint(btn) {
    const dark = current() === "dark";
    btn.innerHTML = dark ? SUN : MOON;
    btn.setAttribute("aria-label", dark ? "Switch to light mode" : "Switch to dark mode");
    btn.title = btn.getAttribute("aria-label");
  }

  document.addEventListener("DOMContentLoaded", () => {
    const btn = document.getElementById("theme");
    if (!btn) return;
    paint(btn);
    btn.addEventListener("click", () => {
      const next = current() === "dark" ? "light" : "dark";
      root.setAttribute("data-theme", next);
      save(next);
      paint(btn);
      document.dispatchEvent(new Event("themechange"));
    });
    // follow system changes while no explicit choice is saved
    media.addEventListener("change", () => {
      if (!root.getAttribute("data-theme")) { paint(btn); document.dispatchEvent(new Event("themechange")); }
    });
  });
})();


### data: data/abi.json
{
 "decades": [
  1850,
  1860,
  1870,
  1880,
  1890,
  1900,
  1910,
  1920,
  "... 9 more items"
 ],
 "scale": {
  "note": [
   "0 = lowest posterior mean of any unit-de…"
  ],
  "h_latent": [
   -6.334,
   1.165
  ],
  "t_latent": [
   -7.892,
   5.807
  ]
 },
 "counties": {
  "fips": [
   "01001",
   "01003",
   "01005",
   "01007",
   "01009",
   "01011",
   "01013",
   "01015",
   "... 3,135 more items"
  ],
  "name": [
   "Autauga",
   "Baldwin",
   "Barbour",
   "Bibb",
   "Blount",
   "Bullock",
   "Butler",
   "Calhoun",
   "... 3,135 more items"
  ],
  "state": [
   "AL",
   "AL",
   "AL",
   "AL",
   "AL",
   "AL",
   "AL",
   "AL",
   "... 3,135 more items"
  ],
  "h": [
   65.1,
   83.8,
   82,
   68.4,
   81.8,
   77.5,
   78.3,
   73.5,
   "... 53,423 more items"
  ],
  "h_lo": [
   33.3,
   75.1,
   71.1,
   56.1,
   74.8,
   67.5,
   69.5,
   65.8,
   "... 53,423 more items"
  ],
  "h_hi": [
   87.5,
   91.7,
   91.1,
   78.6,
   87.9,
   85.2,
   86.2,
   80.1,
   "... 53,423 more items"
  ],
  "t": [
   73.5,
   71.4,
   84.5,
   68.2,
   71.2,
   70.1,
   65.6,
   65.7,
   "... 53,423 more items"
  ],
  "t_lo": [
   69.9,
   68.1,
   65.4,
   60,
   62.9,
   62,
   57.7,
   58.1,
   "... 53,423 more items"
  ],
  "t_hi": [
   78.1,
   75.3,
   111.2,
   79.7,
   80.7,
   78.9,
   74.8,
   74.1,
   "... 53,423 more items"
  ],
  "pb": [
   58.2,
   57.5,
   62.7,
   66.4,
   63.2,
   62.4,
   58.5,
   56.6,
   "... 53,423 more items"
  ],
  "n": [
   2,
   4,
   2,
   3,
   3,
   3,
   4,
   5,
   "... 53,423 more items"
  ]
 },
 "states": {
  "id": [
   "AK",
   "AL",
   "AR",
   "AZ",
   "CA",
   "CO",
   "CT",
   "DC",
   "... 43 more items"
  ],
  "name": [
   "Alaska",
   "Alabama",
   "Arkansas",
   "Arizona",
   "California",
   "Colorado",
   "Connecticut",
   "District of Columbia",
   "... 43 more items"
  ],
  "h": [
   68.9,
   58.2,
   47.2,
   35.5,
   32.3,
   38.2,
   56.7,
   75.1,
   "... 859 more items"
  ],
  "h_lo": [
   27.2,
   -9.5,
   -33.1,
   -42.5,
   -36.5,
   -25.8,
   -1.6,
   53.7,
   "... 859 more items"
  ],
  "h_hi": [
   111.9,
   124.4,
   117.1,
   84.2,
   79,
   82.1,
   111,
   92.3,
   "... 859 more items"
  ],
  "t": [
   37.9,
   23.1,
   13.5,
   6.7,
   2.8,
   0.5,
   0.3,
   2.3,
   "... 859 more items"
  ],
  "t_lo": [
   10.5,
   -21,
   -36.4,
   -47,
   -57.7,
   -58.1,
   -65.5,
   -58.3,
   "... 859 more items"
  ],
  "t_hi": [
   55.2,
   53.6,
   52.9,
   50.6,
   48.5,
   49.5,
   48.4,
   48.9,
   "... 859 more items"
  ],
  "pb": [
   null,
   null,
   null,
   0,
   0.3,
   0.3,
   null,
   0,
   "... 859 more items"
  ]
 }
}

### data: data/us.topo.json
{
 "type": "Topology",
 "arcs": [
  [
   [
    14206,
    7061
   ],
   [
    -90,
    27
   ],
   [
    -35,
    -48
   ]
  ],
  [
   [
    14081,
    7040
   ],
   [
    -55,
    217
   ]
  ],
  [
   [
    14026,
    7257
   ],
   [
    78,
    39
   ],
   [
    118,
    19
   ]
  ],
  [
   [
    14222,
    7315
   ],
   [
    15,
    -204
   ]
  ],
  [
   [
    14237,
    7111
   ],
   [
    -31,
    -50
   ]
  ],
  [
   [
    14108,
    8033
   ],
   [
    -74,
    41
   ],
   [
    -74,
    -28
   ]
  ],
  [
   [
    13960,
    8046
   ],
   [
    -6,
    29
   ]
  ],
  [
   [
    13954,
    8075
   ],
   [
    61,
    74
   ],
   [
    118,
    230
   ]
  ],
  "... 9,207 more items"
 ],
 "transform": {
  "scale": [
   236.1,
   161.6
  ],
  "translate": [
   -2466161.0,
   -1673341.0
  ]
 },
 "objects": {
  "counties": {
   "type": "GeometryCollection",
   "geometries": [
    "{... 3 keys}",
    "{... 3 keys}",
    "{... 3 keys}",
    "{... 3 keys}",
    "{... 3 keys}",
    "{... 3 keys}",
    "{... 3 keys}",
    "{... 3 keys}",
    "... 3,135 more items"
   ]
  },
  "states": {
   "type": "GeometryCollection",
   "geometries": [
    "{... 3 keys}",
    "{... 3 keys}",
    "{... 3 keys}",
    "{... 3 keys}",
    "{... 3 keys}",
    "{... 3 keys}",
    "{... 3 keys}",
    "{... 3 keys}",
    "... 43 more items"
   ]
  }
 }
}

### data: data/places.json
{
 "x": [
  1833060,
  -2035440,
  685020,
  59300,
  1751410,
  -1476190,
  -244910,
  -1951190,
  "... 3,870 more items"
 ],
 "y": [
  568340,
  -148520,
  515950,
  -861580,
  474300,
  -314360,
  -892670,
  -306230,
  "... 3,870 more items"
 ],
 "name": [
  "New York",
  "Los Angeles",
  "Chicago",
  "Houston",
  "Philadelphia",
  "Phoenix",
  "San Antonio",
  "San Diego",
  "... 3,870 more items"
 ],
 "st": [
  "NY",
  "CA",
  "IL",
  "TX",
  "PA",
  "AZ",
  "TX",
  "CA",
  "... 3,870 more items"
 ],
 "pop": [
  8175133,
  3792621,
  2695598,
  2099451,
  1526006,
  1445632,
  1327407,
  1307402,
  "... 3,870 more items"
 ]
}